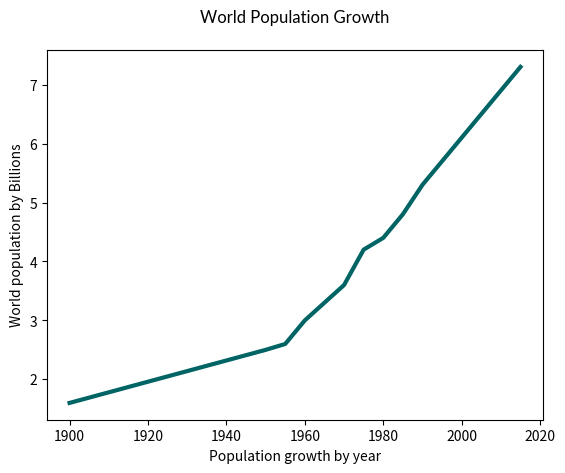

This chart was generated by the following Python code:
import matplotlib.pyplot as plt

hfont = {'fontname':'Lato'}

#draw a simple line chart showing population grown over the last 115 years

years = [1900, 1950, 1955, 1960, 1965, 1970, 1975, 1980, 1985, 1990, 1995, 2000, 2005, 2010, 2015]

pops = [1.6, 2.5, 2.6, 3.0, 3.3, 3.6, 4.2, 4.4, 4.8, 5.3, 5.7, 6.1, 6.5, 6.9, 7.3]

# plot out chart with the data above, and also format the line color and width
plt.plot(years, pops, color=(0/255, 100/255, 100/255), linewidth=3.0)

# label on the left hand side
plt.ylabel("World population by Billions")

# label on the bottom of the chart
plt.xlabel("Population growth by year")

# add a title to the chart
plt.title("World Population Growth", pad="20", **hfont)

#run the show method (this lives inside the pyplot package)
#this wil generate a graphic in a new window
plt.show()
